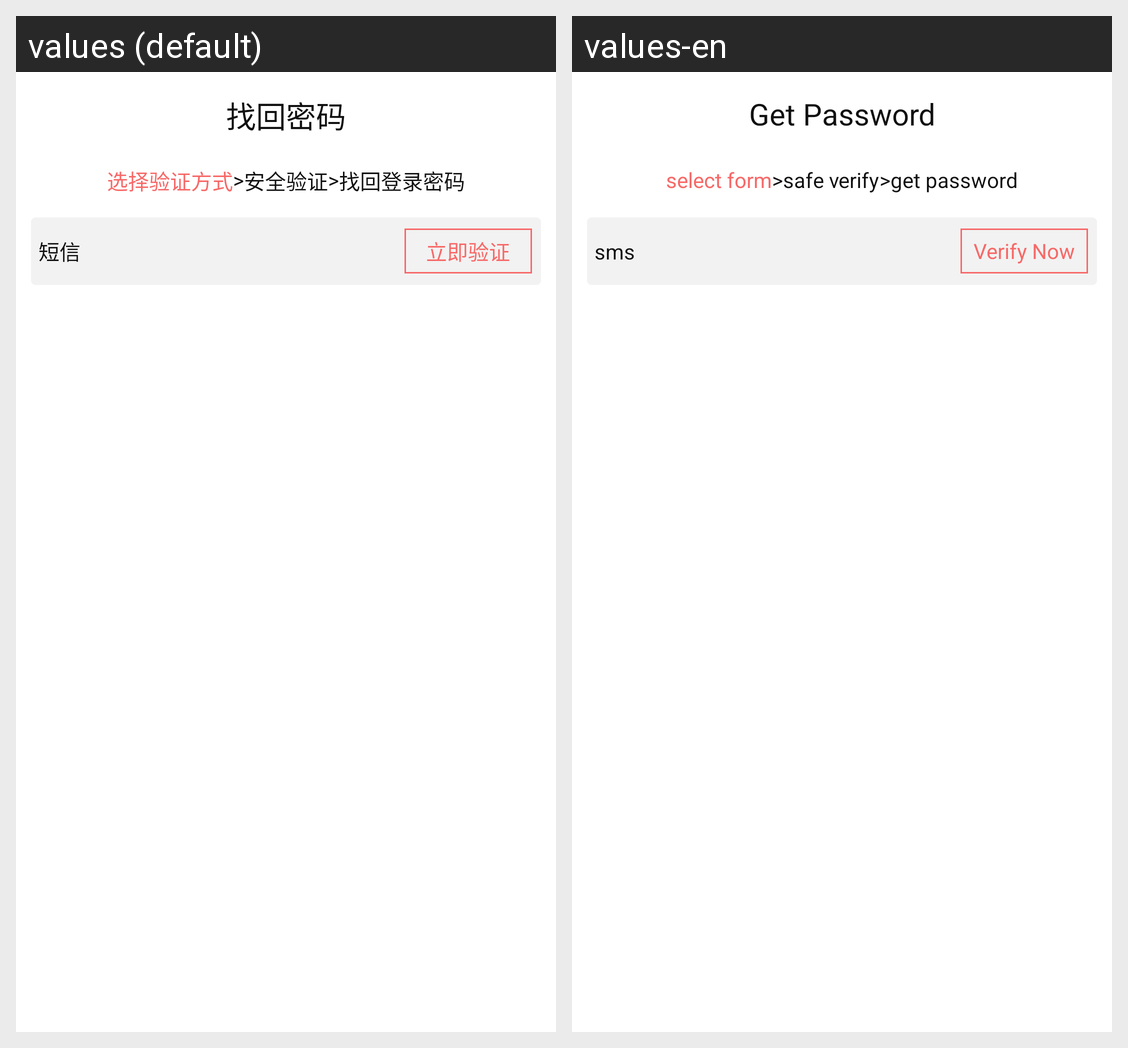

Locale-by-locale string values for the Android screen shown in this grid:
Android screen res/layout/activity_getpassword.xml rendered under 2 locales, left to right: values (default), values-en. Device: Nexus 5 (rendered at 1080×1920; each locale shown at half size, 540×960, under a caption strip naming it); theme AppTheme.
Strings drawn on this screen, with the default value and each locale's value (text and hints the layout hard-codes, and strings that could not be matched under every locale, appear in the picture but are not listed):

getpassword_title
  values: 找回密码
  values-en: Get Password

password_setp1
  values: 选择验证方式
  values-en: select form

password_setp2
  values: 安全验证
  values-en: safe verify

password_setp3
  values: 找回登录密码
  values-en: get password

password_msg
  values: 短信
  values-en: sms

password_vir
  values: 立即验证
  values-en: Verify Now
